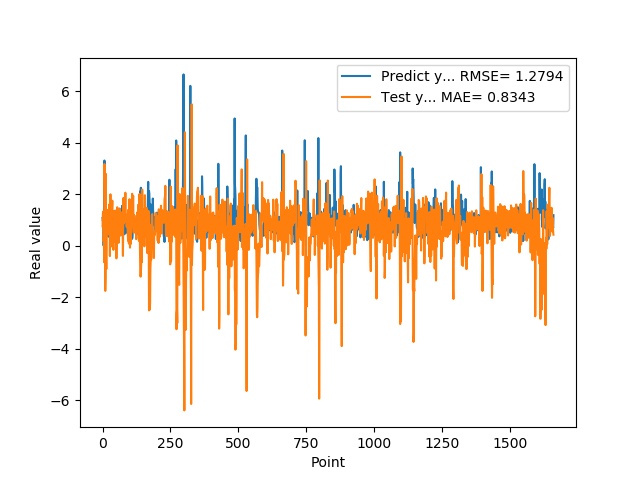

The table this chart was drawn from, first rows:
1.074290990829999792e+00, 7.519413566580647190e-01
9.521890282630000035e-01, 1.193351366679606285e+00
9.879170060160000766e-01, 1.319908244810502396e+00
1.011654973029999960e+00, 1.825137516211062239e-01
0.000000000000000000e+00, 2.542405137854938380e-01
7.643579840659999736e-01, 2.465860732398855448e-01
7.788103222849999119e-01, -6.430272286888334410e-01
3.306220054629999794e+00, 3.167916940370721690e+00
1.055441975589999970e+00, 2.474062904347705150e+00
7.543110251430000801e-01, 1.470784059994608262e+00
7.915459871289999283e-01, -1.756779866863718453e+00
1.409499049189999909e+00, -1.226392554459464490e+00
8.875439763070001042e-01, 2.787859477402933717e+00
6.401469707490000660e-01, -3.565571070715470858e-01
5.082880258560000808e-01, -9.049355753412061665e-01
8.640019893649999450e-01, -5.428218163136939306e-02
5.725920200349999822e-01, 1.394791691233555175e+00
8.469420075419999971e-01, 1.182917945727902209e+00
9.181020259860001032e-01, 6.443456932472219068e-01
7.976629734039999420e-01, 8.631558116978310657e-01
9.608020186419998776e-01, 1.161273834239176850e+00
9.555831551549999192e-01, 4.438255795055711106e-01
3.470349907879999862e-01, 8.114599415526700943e-01
9.546210169789999256e-01, 7.775317859271638765e-01
1.293938040730000072e+00, 4.795566691778517798e-01
5.251880288119999962e-01, 1.604974915002967961e+00
4.773890078070000542e-01, 1.262477114013646151e+00
1.275226235389999907e+00, -4.029983258872055774e-01
8.723750114439999814e-01, 9.692961016377541483e-01
8.355640172959999390e-01, 1.993554324099558128e+00
7.321749925609999377e-01, 4.784773051324588133e-02
7.640249729160000225e-01, -3.487291030867775699e-02
4.072830080990000323e-01, 1.173654649078454737e+00
4.752210080619999610e-01, 1.102719409969924902e+00
8.781340122220000488e-01, 1.199631290128400751e+00
7.414129972460000717e-01, 1.523251879838578571e+00
1.258002042770000051e+00, 1.744874488738507479e+00
1.069700956339999953e+00, 7.635836694971468441e-01
7.274609804150000691e-01, 5.082933413452119797e-01
7.892770171170000459e-01, 1.793395854853673810e-01
6.237750053410000550e-01, -1.641617744288369762e-01
6.914690136910000007e-01, 1.233934327983121415e+00
8.557710051540000640e-01, 1.268496999525261293e+00
7.093830108640000187e-01, 1.140795795776265775e+00
1.014547944070000041e+00, 1.356998735060891192e+00
1.115731000900000103e+00, 6.862942184216810348e-01
4.182830154900000208e-01, 8.101514829130672668e-01
1.002280950550000105e+00, 7.648742920158181358e-01
1.218860983849999968e+00, 1.357831635738516451e-01
1.143296003339999922e+00, 1.363151024478322038e+00
6.528189778330000248e-01, 8.902837303538586600e-01
6.746559739110000731e-01, -4.937802012498599957e-01
6.009536385540000802e-01, 2.230263591757669916e-01
6.694570183749999348e-01, 1.253642967152584609e+00
6.538079977039999990e-01, 1.489340004402843309e+00
7.814120054240000224e-01, 1.343570976985991594e+00
1.206303954120000022e+00, 1.236689926120450478e+00
8.469259738919999725e-01, 9.031193147105442964e-01
8.286409974099999687e-01, 8.195341973936756119e-01
6.482390165329999787e-01, 1.091349395243294412e-01
5.623700022700000023e-01, 4.115655657343892382e-01
... 1,599 more rows
